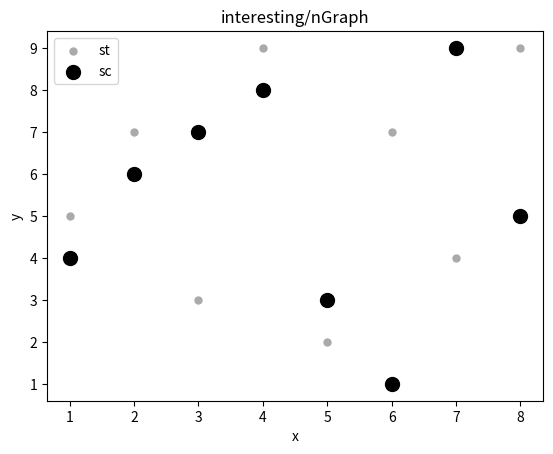

Reproduce this figure in Python.
# -*- coding:utf-8 -*-
import matplotlib.pyplot as plt

x= [1,2,3,4,5,6,7,8]
y = [5,7,3,9,2,7,4,9]
z =[4,6,7,8,3,1,9,5]
plt.scatter(x,y,label='st',color ='#aaaaaa',s =25,marker="o" )
plt.scatter(x,z,label='sc',color ='#000000',s =100,marker="o" )
plt.xlabel('x')
plt.ylabel('y')


plt.title('interesting/nGraph')
plt.legend()
plt.show()

